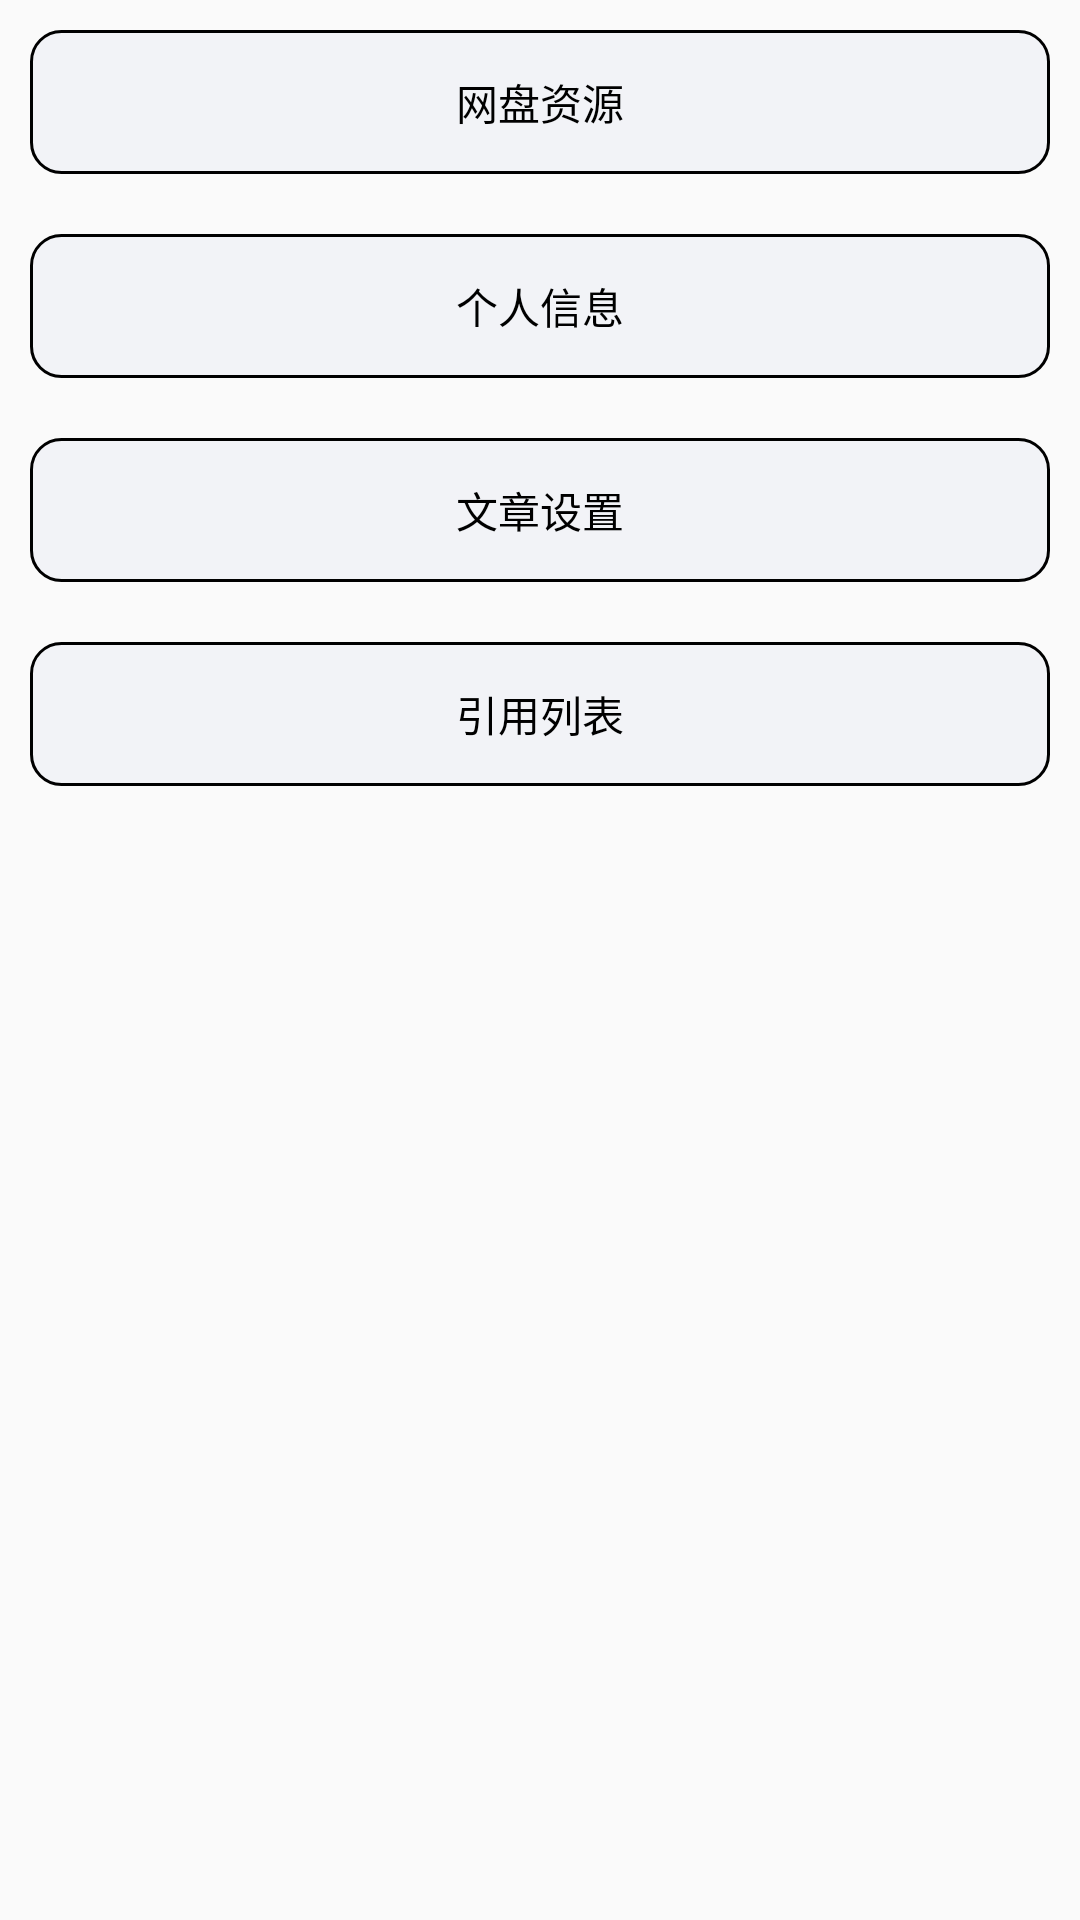

Reconstruct the res/layout file that produces this screen, plus the resources it refers to.
<!-- AndroidManifest.xml: application theme Theme.FederalSquare -->
<!-- res/layout/view_home_system.xml -->
<?xml version="1.0" encoding="utf-8"?>
<LinearLayout
    xmlns:android="http://schemas.android.com/apk/res/android"
    android:orientation="vertical"
    android:layout_width="match_parent"
    android:layout_height="match_parent">
    <androidx.appcompat.widget.AppCompatButton
        android:layout_margin="10dp"
        android:stateListAnimator="@null"
        android:id="@+id/button_network_disk"
        android:textColor="@color/black"
        android:background="@drawable/button_color_selected_selector"
        android:text="网盘资源"
        android:layout_width="match_parent"
        android:layout_height="wrap_content"/>
    <androidx.appcompat.widget.AppCompatButton
        android:layout_margin="10dp"
        android:stateListAnimator="@null"
        android:id="@+id/button_personal_information"
        android:textColor="@color/black"
        android:background="@drawable/button_color_selected_selector"
        android:text="个人信息"
        android:layout_width="match_parent"
        android:layout_height="wrap_content"/>
    <androidx.appcompat.widget.AppCompatButton
        android:layout_margin="10dp"
        android:stateListAnimator="@null"
        android:id="@+id/button_essay_system"
        android:textColor="@color/black"
        android:background="@drawable/button_color_selected_selector"
        android:text="文章设置"
        android:layout_width="match_parent"
        android:layout_height="wrap_content"/>
    <androidx.appcompat.widget.AppCompatButton
        android:layout_margin="10dp"
        android:stateListAnimator="@null"
        android:id="@+id/button_yinyong_list"
        android:textColor="@color/black"
        android:background="@drawable/button_color_selected_selector"
        android:text="引用列表"
        android:layout_width="match_parent"
        android:layout_height="wrap_content"/>
</LinearLayout>
<!-- resources referenced by this layout -->
<resources>
  <color name="black">#FF000000</color>
  <!-- drawable button_color_selected_selector (drawable) -->
  <?xml version="1.0" encoding="utf-8"?>
  <selector xmlns:android="http://schemas.android.com/apk/res/android">
  
      <item android:drawable="@drawable/button_pressed" android:state_pressed="true"/>  
      <item android:drawable="@drawable/button_color_selected_focused" android:state_focused="false" android:state_pressed="false"/>  
  
  </selector>
  <style name="Theme.FederalSquare" parent="Base.Theme.FederalSquare" />
  <!-- drawable button_pressed (drawable) -->
  <?xml version="1.0" encoding="utf-8"?>
  <shape xmlns:android="http://schemas.android.com/apk/res/android"
      android:shape="rectangle" >
      <corners android:radius="10dp" />
      <solid android:color="#ffffff" />
      <stroke
          android:width="1dp"
          android:color="#000000" />
  
  </shape>
  <!-- drawable button_color_selected_focused (drawable) -->
  <?xml version="1.0" encoding="utf-8"?>
  <shape xmlns:android="http://schemas.android.com/apk/res/android"
      android:shape="rectangle" >
  
      <corners android:radius="10dp" />
  
      <solid android:color="#f2f3f7" />
  
      <stroke
          android:width="1dp"
          android:color="#000000" />
  
  </shape>
  <style name="Base.Theme.FederalSquare" parent="Theme.Material3.DayNight.NoActionBar">
          
          
      </style>
</resources>
